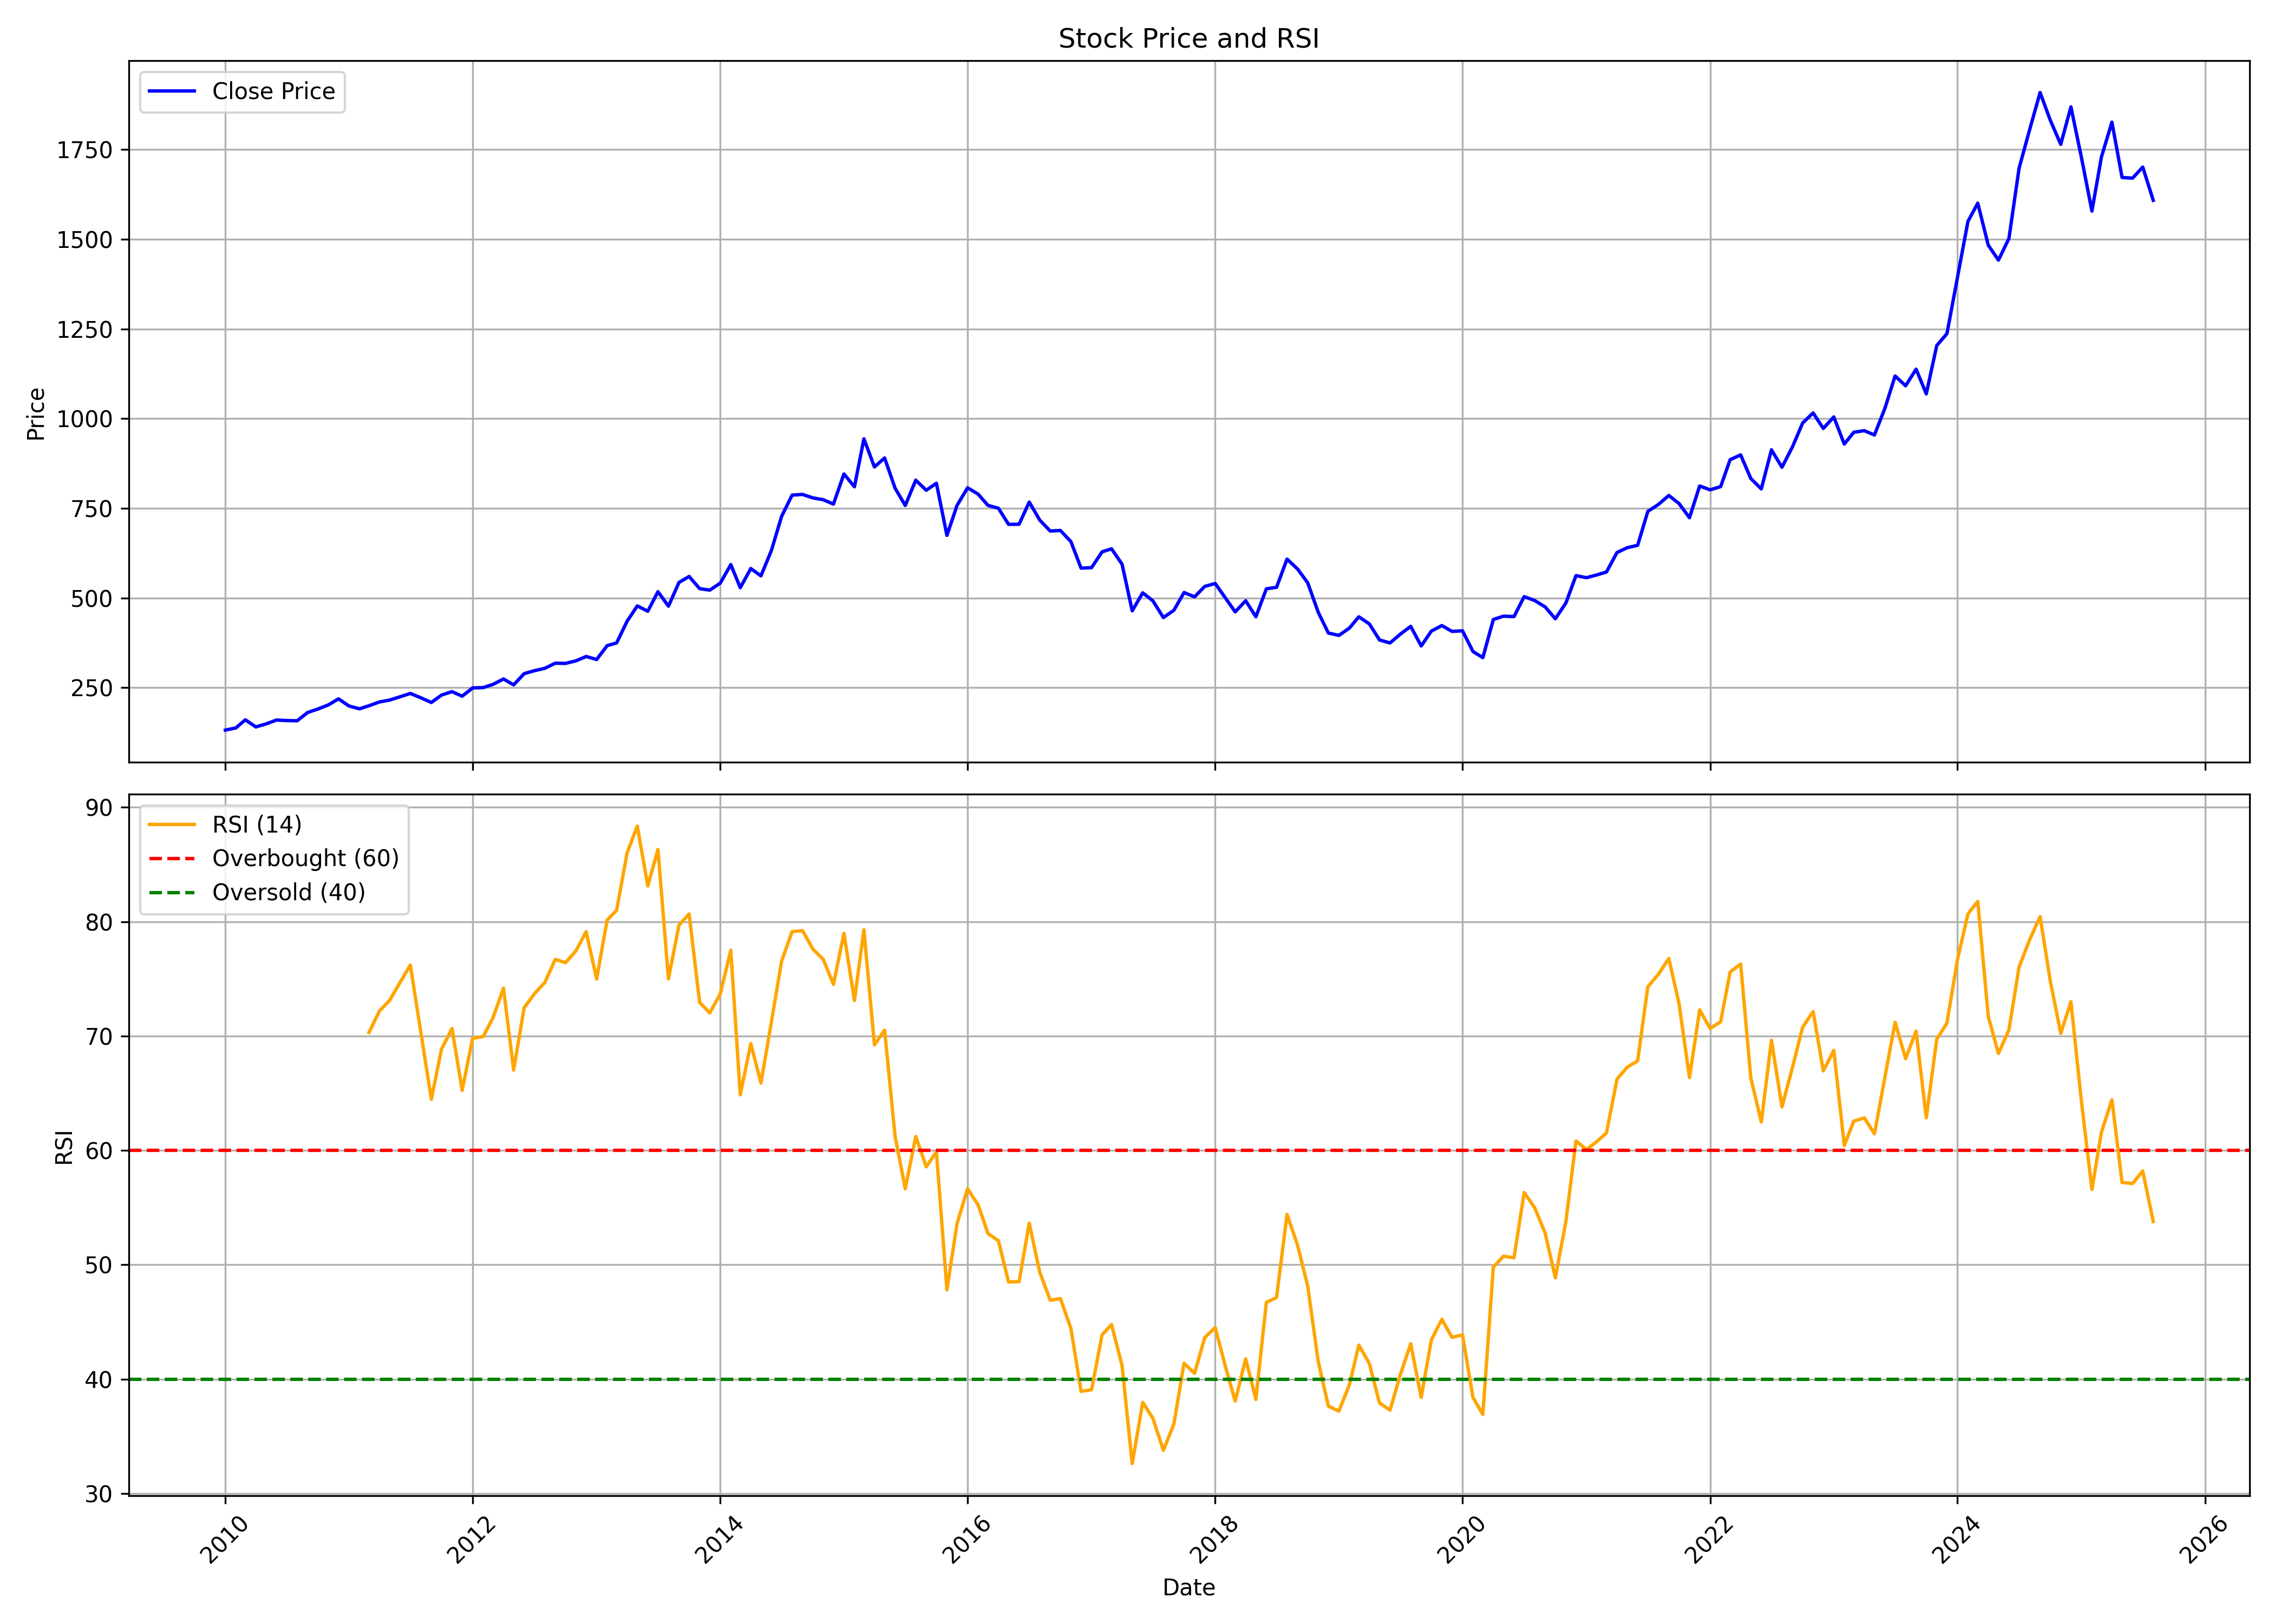

The file beside this chart, header and first rows:
, date, symbol, open, high, low, close, volume, rsi
0, 2010-01-01, SUNPHARMA, 135.3, 143.9, 125.5, 132.1, 34883550, 
1, 2010-02-01, SUNPHARMA, 129.7, 141.6, 128.5, 138.1, 34346030, 
2, 2010-03-01, SUNPHARMA, 138.1, 162.5, 137.2, 160.7, 36141580, 
3, 2010-04-01, SUNPHARMA, 160.9, 166.1, 135.5, 140.9, 54948310, 
4, 2010-05-01, SUNPHARMA, 141.1, 150.1, 135.9, 149.2, 51807890, 
5, 2010-06-01, SUNPHARMA, 149.6, 163.6, 148.1, 160.1, 32154570, 
6, 2010-07-01, SUNPHARMA, 159.6, 165, 152.2, 158.6, 40903510, 
7, 2010-08-01, SUNPHARMA, 158.7, 166.5, 152.4, 158, 24292140, 
8, 2010-09-01, SUNPHARMA, 156.9, 182.4, 153.8, 181.2, 60610820, 
9, 2010-10-01, SUNPHARMA, 182.8, 194.9, 181.6, 190.7, 31479370, 
10, 2010-11-01, SUNPHARMA, 196.1, 215.4, 194.2, 202.2, 27958776, 
11, 2010-12-01, SUNPHARMA, 203.3, 221.2, 191.1, 219.1, 38738344, 
12, 2011-01-01, SUNPHARMA, 223.7, 231.2, 193.4, 199.2, 36758444, 
13, 2011-02-01, SUNPHARMA, 201.4, 201.9, 177.6, 191.4, 48315608, 
14, 2011-03-01, SUNPHARMA, 192.6, 212.2, 185.3, 199.9, 43639402, 70.31
15, 2011-04-01, SUNPHARMA, 199.9, 212.1, 193.1, 210.5, 25339230, 72.19
16, 2011-05-01, SUNPHARMA, 211.2, 217.3, 190.7, 215.7, 48484062, 73.12
17, 2011-06-01, SUNPHARMA, 214, 228.8, 210, 225, 36740828, 74.7
18, 2011-07-01, SUNPHARMA, 225.9, 244, 222.6, 234.2, 27743876, 76.2
19, 2011-08-01, SUNPHARMA, 234.3, 240.2, 203.9, 222.1, 41062266, 70.32
20, 2011-09-01, SUNPHARMA, 222.1, 230.8, 205.7, 209, 54795292, 64.47
21, 2011-10-01, SUNPHARMA, 207.2, 234.4, 204.1, 229.6, 32193266, 68.84
22, 2011-11-01, SUNPHARMA, 227.6, 241, 221.2, 239.2, 33949408, 70.65
23, 2011-12-01, SUNPHARMA, 241.7, 245.7, 222.5, 226.5, 33989248, 65.25
24, 2012-01-01, SUNPHARMA, 227.6, 251.2, 222.1, 249.6, 35221006, 69.79
25, 2012-02-01, SUNPHARMA, 252.1, 257.5, 242.5, 250.5, 40316414, 69.95
26, 2012-03-01, SUNPHARMA, 252.1, 270.3, 243.9, 259.4, 44577342, 71.6
27, 2012-04-01, SUNPHARMA, 257.2, 277.1, 252.4, 274.5, 21235560, 74.18
28, 2012-05-01, SUNPHARMA, 274.5, 278, 254.5, 258, 32038206, 67.02
29, 2012-06-01, SUNPHARMA, 255.5, 293.5, 251.7, 289.4, 24517414, 72.47
30, 2012-07-01, SUNPHARMA, 289.4, 299, 275.7, 297.5, 30771916, 73.68
31, 2012-08-01, SUNPHARMA, 298.3, 314, 294.2, 304.2, 35978086, 74.68
32, 2012-09-01, SUNPHARMA, 306.9, 320.5, 293.7, 318.5, 38155572, 76.7
33, 2012-10-01, SUNPHARMA, 320.6, 333.8, 297.7, 317.9, 39725178, 76.41
34, 2012-11-01, SUNPHARMA, 316.9, 327.4, 300.4, 325.1, 27203928, 77.45
35, 2012-12-01, SUNPHARMA, 324, 355.3, 317.3, 337.2, 30988336, 79.13
36, 2013-01-01, SUNPHARMA, 338.5, 351.1, 317.8, 328.8, 33593364, 74.98
37, 2013-02-01, SUNPHARMA, 328.8, 378.3, 327.4, 367.4, 41671706, 80.14
38, 2013-03-01, SUNPHARMA, 367.4, 388.7, 359.8, 375, 36866472, 80.99
39, 2013-04-01, SUNPHARMA, 373.7, 451.4, 370.9, 435.5, 36910060, 86.02
40, 2013-05-01, SUNPHARMA, 435.5, 496.8, 425.1, 478.2, 54224138, 88.35
41, 2013-06-01, SUNPHARMA, 473.5, 479.4, 419.4, 463.2, 51199448, 83.12
42, 2013-07-01, SUNPHARMA, 463.2, 532.2, 454.3, 517.8, 42674105, 86.31
43, 2013-08-01, SUNPHARMA, 524.8, 528.4, 435.4, 477.4, 45562864, 75
44, 2013-09-01, SUNPHARMA, 479.7, 551.3, 458, 543.4, 38515928, 79.69
45, 2013-10-01, SUNPHARMA, 547.2, 599.8, 541.2, 560.2, 35406740, 80.68
46, 2013-11-01, SUNPHARMA, 556.7, 573.6, 517.6, 526.3, 31949544, 72.94
47, 2013-12-01, SUNPHARMA, 526.3, 553.8, 509.3, 522.1, 36964760, 72.02
48, 2014-01-01, SUNPHARMA, 522.8, 568.3, 522.7, 541.7, 43471866, 73.69
49, 2014-02-01, SUNPHARMA, 541.2, 596.1, 535, 593.2, 36759150, 77.5
50, 2014-03-01, SUNPHARMA, 597.1, 601.1, 508.4, 528.8, 57146992, 64.86
51, 2014-04-01, SUNPHARMA, 529.1, 592.5, 524.5, 582.2, 65255592, 69.33
52, 2014-05-01, SUNPHARMA, 582.2, 590.2, 526.3, 561.9, 56222716, 65.89
53, 2014-06-01, SUNPHARMA, 564.9, 634.8, 545.6, 633, 48193021, 71.25
54, 2014-07-01, SUNPHARMA, 631.7, 736.1, 623.7, 727.8, 44563645, 76.55
55, 2014-08-01, SUNPHARMA, 719.6, 805.5, 683.9, 786.9, 32998248, 79.13
56, 2014-09-01, SUNPHARMA, 792.2, 808.2, 688.2, 788.8, 68893053, 79.21
57, 2014-10-01, SUNPHARMA, 792.7, 800.8, 728.2, 779.2, 34990470, 77.61
58, 2014-11-01, SUNPHARMA, 781.6, 859.5, 767.1, 774, 48056389, 76.7
59, 2014-12-01, SUNPHARMA, 787, 789.4, 735.8, 761.8, 42453222, 74.52
... 128 more rows
